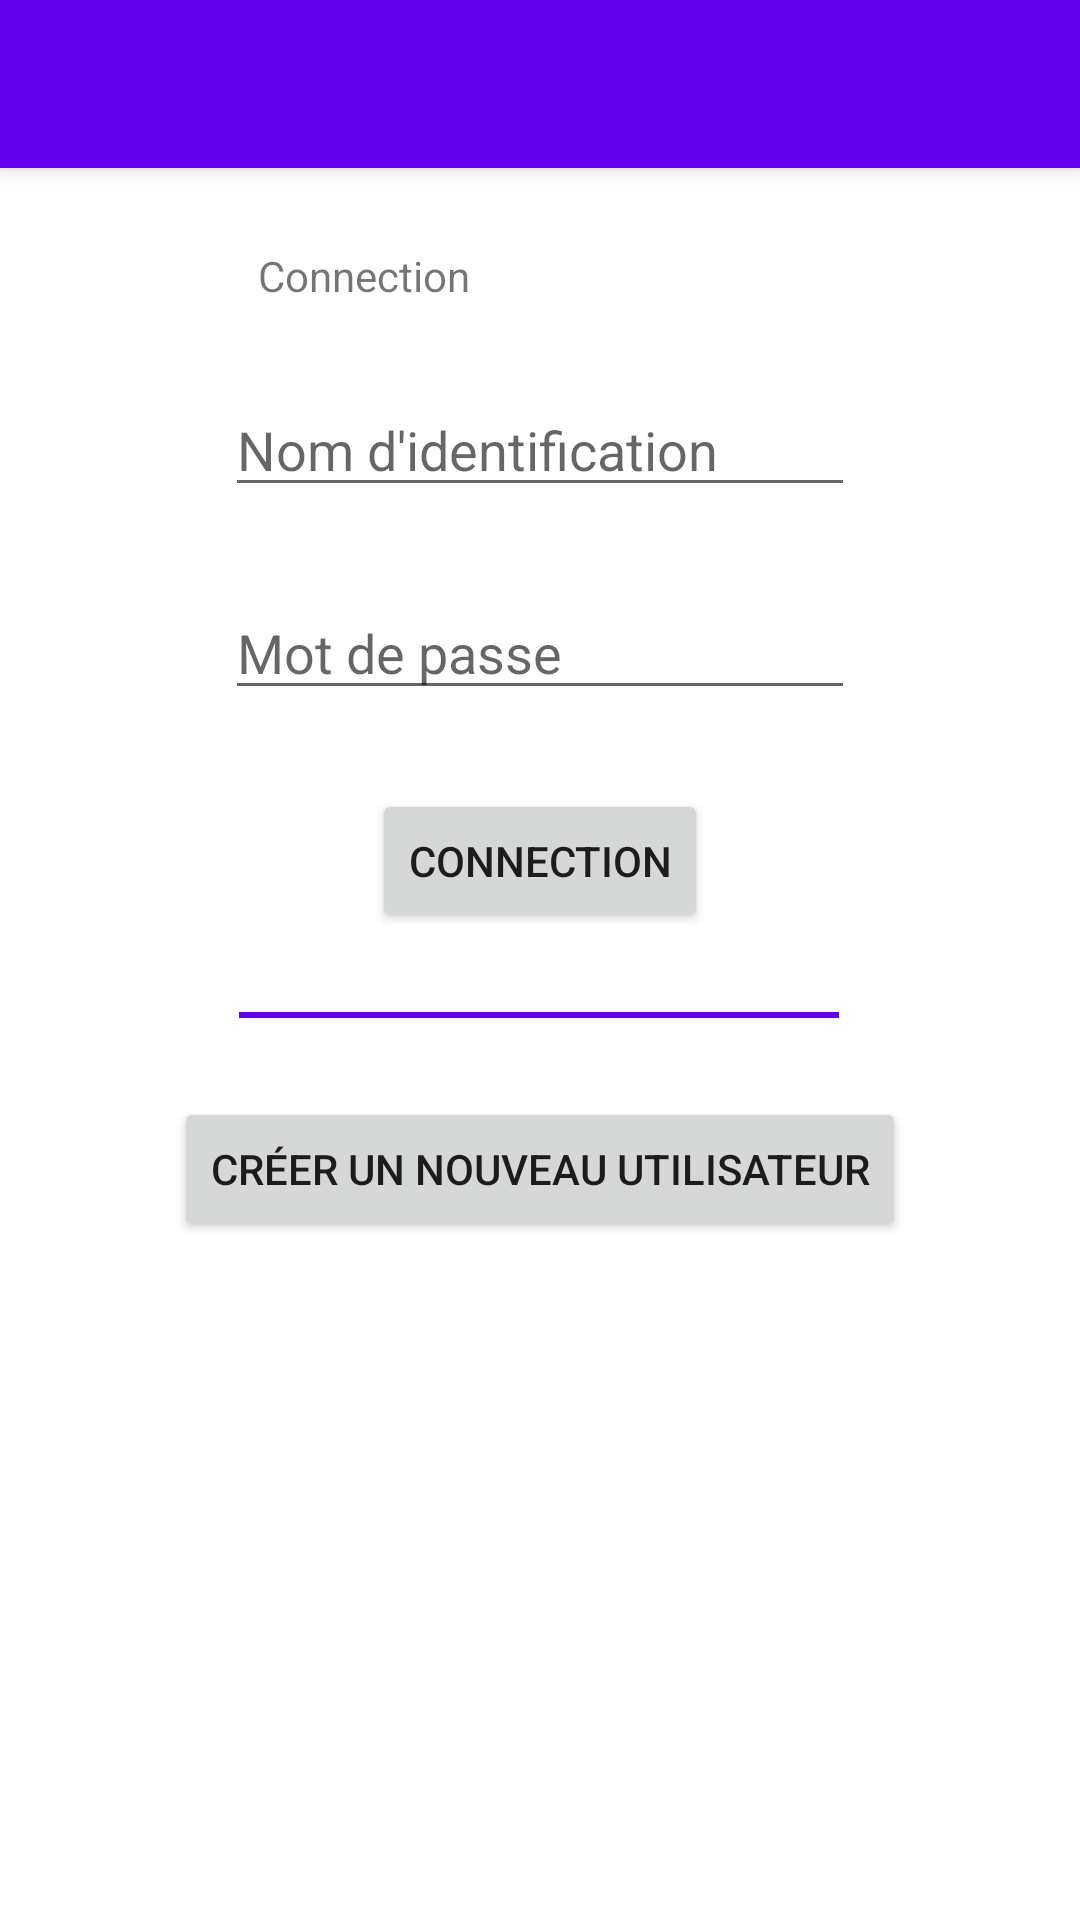

Write the Android layout XML for this screen, with the resource values it uses.
<!-- AndroidManifest.xml: application theme Theme.SSL2 -->
<!-- res/layout/activity_login.xml -->
<?xml version="1.0" encoding="utf-8"?>
<androidx.coordinatorlayout.widget.CoordinatorLayout xmlns:android="http://schemas.android.com/apk/res/android"
    xmlns:app="http://schemas.android.com/apk/res-auto"
    xmlns:tools="http://schemas.android.com/tools"
    android:layout_width="match_parent"
    android:layout_height="match_parent"
    tools:context=".Login">

    <com.google.android.material.appbar.AppBarLayout
        android:layout_width="match_parent"
        android:layout_height="wrap_content"
        android:theme="@style/Theme.SSL2.AppBarOverlay">

        <androidx.appcompat.widget.Toolbar
            android:id="@+id/toolbar"
            android:layout_width="match_parent"
            android:layout_height="?attr/actionBarSize"
            android:background="?attr/colorPrimary"
            app:popupTheme="@style/Theme.SSL2.PopupOverlay" />

    </com.google.android.material.appbar.AppBarLayout>

    <include layout="@layout/content_login" />

</androidx.coordinatorlayout.widget.CoordinatorLayout>
<!-- res/layout/content_login.xml (included above) -->
<?xml version="1.0" encoding="utf-8"?>
<androidx.constraintlayout.widget.ConstraintLayout xmlns:android="http://schemas.android.com/apk/res/android"
    xmlns:app="http://schemas.android.com/apk/res-auto"
    xmlns:tools="http://schemas.android.com/tools"
    android:layout_width="match_parent"
    android:layout_height="match_parent"
    app:layout_behavior="@string/appbar_scrolling_view_behavior">

    <TextView
        android:id="@+id/txtv_login_login"
        android:layout_width="wrap_content"
        android:layout_height="wrap_content"
        android:text="@string/connection"
        app:layout_constraintBottom_toTopOf="@+id/txt_login_name"
        app:layout_constraintEnd_toEndOf="parent"
        app:layout_constraintHorizontal_bias="0.297"
        app:layout_constraintStart_toStartOf="parent"
        app:layout_constraintTop_toTopOf="parent" />

    <EditText
        android:id="@+id/txt_login_name"
        android:layout_width="wrap_content"
        android:layout_height="wrap_content"
        android:autofillHints=""
        android:ems="10"
        android:hint="@string/nom_d_identification"
        android:inputType="textPersonName"
        app:layout_constraintBottom_toTopOf="@+id/txtp_pwd"
        app:layout_constraintEnd_toEndOf="parent"
        app:layout_constraintStart_toStartOf="parent"
        app:layout_constraintTop_toBottomOf="@+id/txtv_login_login" />

    <EditText
        android:id="@+id/txtp_pwd"
        android:layout_width="wrap_content"
        android:layout_height="wrap_content"
        android:autofillHints=""
        android:ems="10"
        android:hint="@string/mot_de_passe"
        android:inputType="textPassword"
        app:layout_constraintBottom_toTopOf="@+id/btn_login"
        app:layout_constraintEnd_toEndOf="parent"
        app:layout_constraintStart_toStartOf="parent"
        app:layout_constraintTop_toBottomOf="@+id/txt_login_name" />

    <Button
        android:id="@+id/btn_login"
        android:layout_width="wrap_content"
        android:layout_height="wrap_content"
        android:text="@string/connection"
        app:layout_constraintBottom_toTopOf="@+id/txt_hr"
        app:layout_constraintEnd_toEndOf="parent"
        app:layout_constraintStart_toStartOf="parent"
        app:layout_constraintTop_toBottomOf="@+id/txtp_pwd" />

    <TextView
        android:id="@+id/txt_hr"
        android:layout_width="200dp"
        android:layout_height="2dp"
        android:background="@color/purple_500"
        app:layout_constraintBottom_toTopOf="@+id/btn_create_new_user"
        app:layout_constraintEnd_toEndOf="parent"
        app:layout_constraintHorizontal_bias="0.497"
        app:layout_constraintStart_toStartOf="parent"
        app:layout_constraintTop_toBottomOf="@+id/btn_login" />

    <Button
        android:id="@+id/btn_create_new_user"
        android:layout_width="wrap_content"
        android:layout_height="wrap_content"
        android:layout_marginBottom="200dp"
        android:text="@string/cr_er_un_nouveau_utilisateur"
        app:layout_constraintBottom_toBottomOf="parent"
        app:layout_constraintEnd_toEndOf="parent"
        app:layout_constraintStart_toStartOf="parent"
        app:layout_constraintTop_toBottomOf="@id/txt_hr" />

</androidx.constraintlayout.widget.ConstraintLayout>
<!-- resources referenced by this layout -->
<resources>
  <string name="connection">Connection</string>
  <string name="cr_er_un_nouveau_utilisateur">Créer un nouveau utilisateur</string>
  <string name="mot_de_passe">Mot de passe</string>
  <string name="nom_d_identification">Nom d\'identification</string>
  <style name="Theme.SSL2.AppBarOverlay" parent="ThemeOverlay.AppCompat.Dark.ActionBar" />
  <style name="Theme.SSL2.PopupOverlay" parent="ThemeOverlay.AppCompat.Light" />
  <style name="Theme.SSL2" parent="Theme.MaterialComponents.DayNight.DarkActionBar">
          
          <item name="colorPrimary">@color/purple_500</item>
          <item name="colorPrimaryVariant">@color/purple_700</item>
          <item name="colorOnPrimary">@color/white</item>
          
          <item name="colorSecondary">@color/teal_200</item>
          <item name="colorSecondaryVariant">@color/teal_700</item>
          <item name="colorOnSecondary">@color/black</item>
          
          <item name="android:statusBarColor" tools:targetApi="l">?attr/colorPrimaryVariant</item>
          
      </style>
  <!-- not gathered from this repository: default colours our renderer supplied (Android Studio template values) -->
  <color name="purple_500">#FF6200EE</color>
  <color name="purple_700">#FF3700B3</color>
  <color name="teal_200">#FF03DAC5</color>
  <color name="teal_700">#FF018786</color>
  <color name="black">#FF000000</color>
  <color name="white">#FFFFFFFF</color>
</resources>
